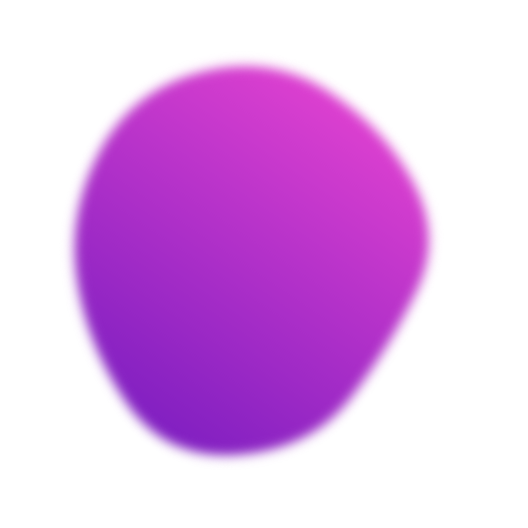
t = 0.00 s
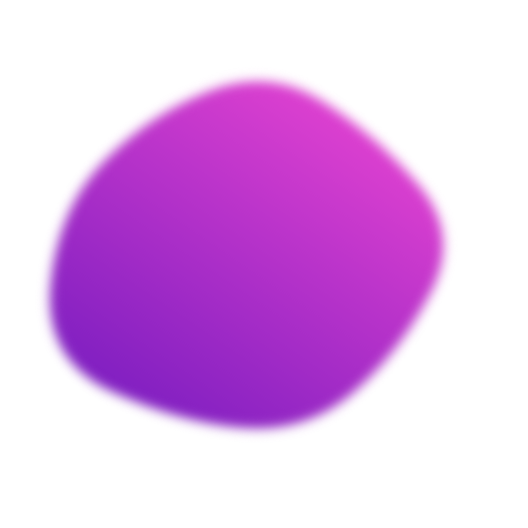
t = 0.90 s
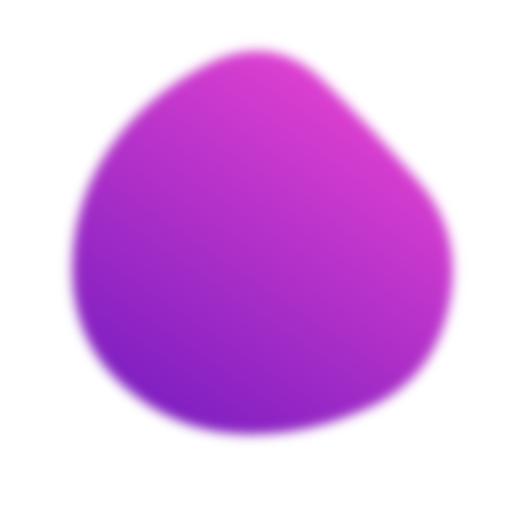
t = 2.10 s
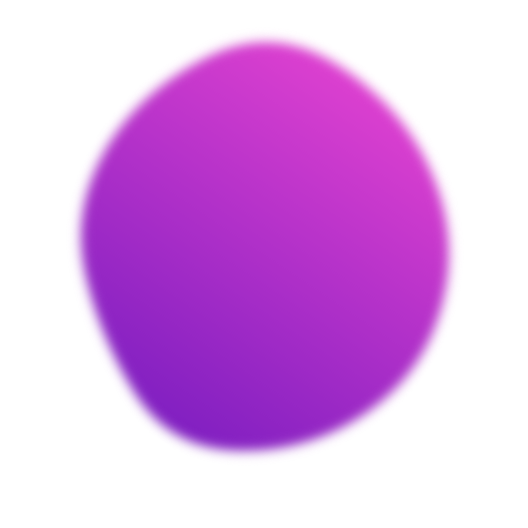
t = 3.00 s
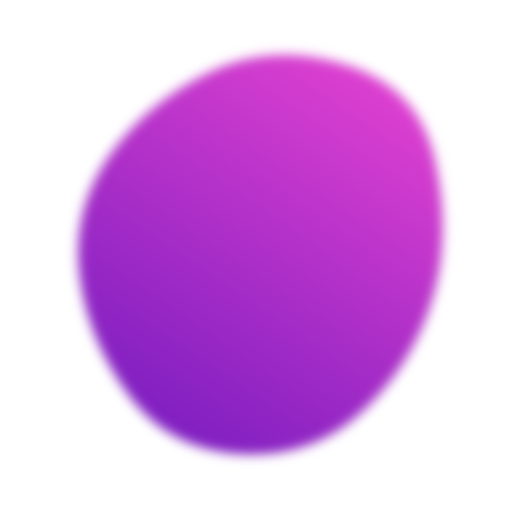
t = 3.90 s
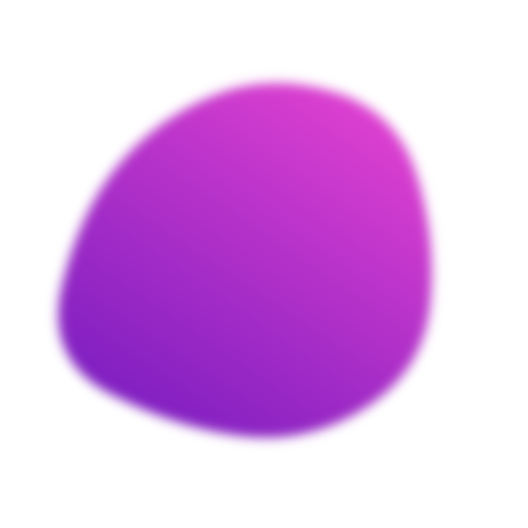
t = 5.10 s

The animated SVG that drew these frames (rendered in a browser with its animation timeline set to each time). Animation: 1 SMIL element (animate=1); one cycle of 6.00 s, repeats indefinitely.

<svg version="1.1" xmlns="http://www.w3.org/2000/svg" viewBox="0 0 500 500" width="100%" id="blobSvg" filter="blur(5.8px)" style="opacity: 1;" transform="rotate(34)">
                        <defs>
                        <linearGradient id="gradient" x1="0%" y1="0%" x2="0%" y2="100%">
                            <stop offset="0%" style="stop-color: rgb(221, 64, 208);"></stop>
                            <stop offset="100%" style="stop-color: rgb(128, 31, 193);"></stop>
                        </linearGradient>
                        </defs>
                        
                    <path id="blob" fill="url(#gradient)" style="opacity: 1;"><animate attributeName="d" dur="6000ms" repeatCount="indefinite" values="M404.21696,312.89783Q400.5999,375.79567,344.18719,420.60848Q287.77447,465.42129,222.25959,438.51488Q156.7447,411.60848,114.36806,363.06382Q71.99143,314.51917,65.98083,247.80853Q59.97023,181.09788,105.72982,130.10217Q151.4894,79.10645,216.18088,77.25959Q280.87235,75.41272,335.88295,103.82341Q390.89355,132.2341,399.36378,191.11705Q407.83401,250,404.21696,312.89783Z;M402.96858,305.89372Q383.43068,361.78743,330.92976,387.4658Q278.42884,413.14418,202.60721,438.39372Q126.78558,463.64325,93.53789,391.42791Q60.29021,319.21257,78.64603,256.64233Q97.00185,194.07209,128.64418,144.10813Q160.28651,94.14418,219.21534,92.06839Q278.14418,89.9926,343.5342,103.10536Q408.92421,116.21812,415.71534,183.10906Q422.50647,250,402.96858,305.89372Z;M433.0232,309.9192Q393.01281,369.83841,338.3352,406.40881Q283.6576,442.97921,221.7752,424.49281Q159.8928,406.0064,119.2384,358.9864Q78.584,311.9664,70.5304,246.7752Q62.4768,181.584,97.7552,114.4464Q133.0336,47.3088,206.208,64.61119Q279.3824,81.91359,342.208,100.8192Q405.0336,119.7248,439.0336,184.8624Q473.0336,250,433.0232,309.9192Z;M419.06254,317.79517Q411.11118,385.59033,349.66843,425.59894Q288.22568,465.60755,228.34547,428.45831Q168.46526,391.30906,120.24124,353.19622Q72.01722,315.08338,69.86103,249.40801Q67.70483,183.73263,103.47221,120.73263Q139.23958,57.73263,215.36631,36.75347Q291.49305,15.77432,346.41495,69.35242Q401.33686,122.93051,414.17538,186.46526Q427.0139,250,419.06254,317.79517Z;M428.39652,310.63781Q395.12039,371.27562,337.58607,396.3189Q280.05174,421.36219,204.00896,441.94775Q127.96619,462.5333,107.32787,385.81839Q86.68955,309.10348,96.33581,253.18955Q105.98207,197.27562,134.68904,148.26665Q163.396,99.25769,224.43929,74.05174Q285.48258,48.8458,334.83632,93.40548Q384.19006,137.96516,422.93135,193.98258Q461.67264,250,428.39652,310.63781Z;M404.21696,312.89783Q400.5999,375.79567,344.18719,420.60848Q287.77447,465.42129,222.25959,438.51488Q156.7447,411.60848,114.36806,363.06382Q71.99143,314.51917,65.98083,247.80853Q59.97023,181.09788,105.72982,130.10217Q151.4894,79.10645,216.18088,77.25959Q280.87235,75.41272,335.88295,103.82341Q390.89355,132.2341,399.36378,191.11705Q407.83401,250,404.21696,312.89783Z"></animate></path></svg>